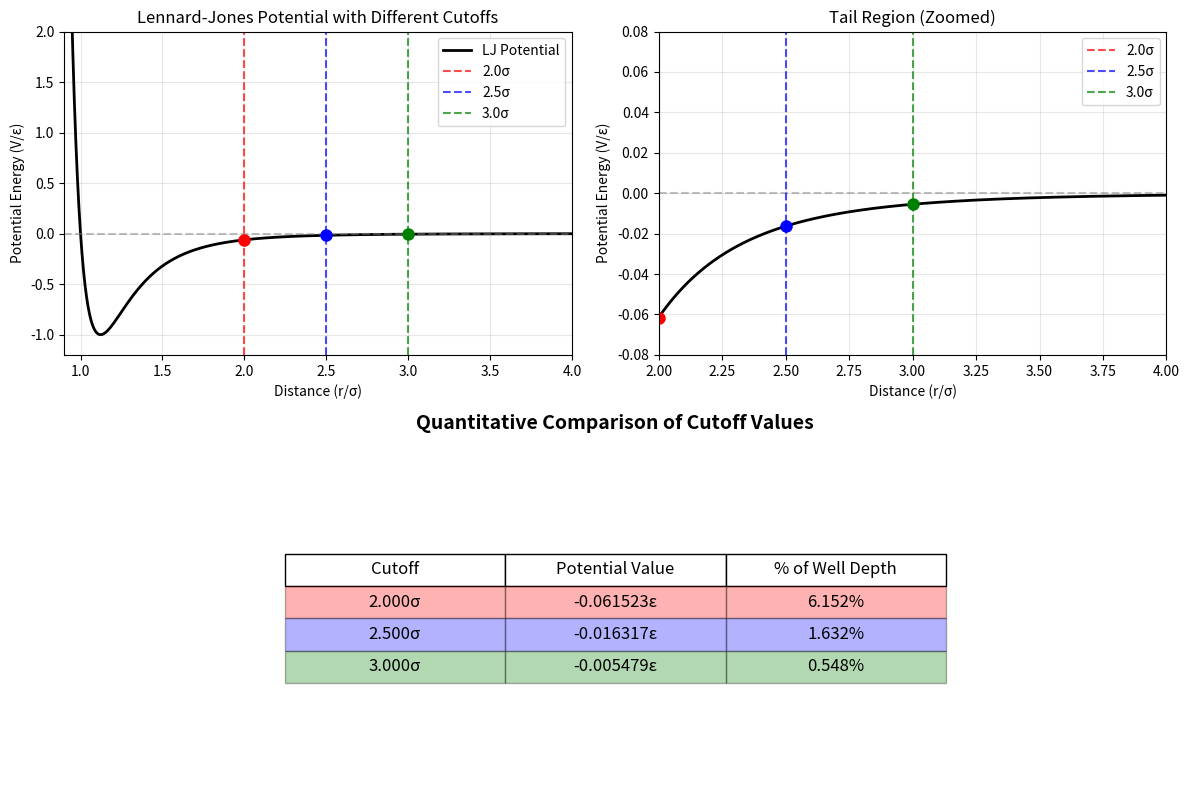
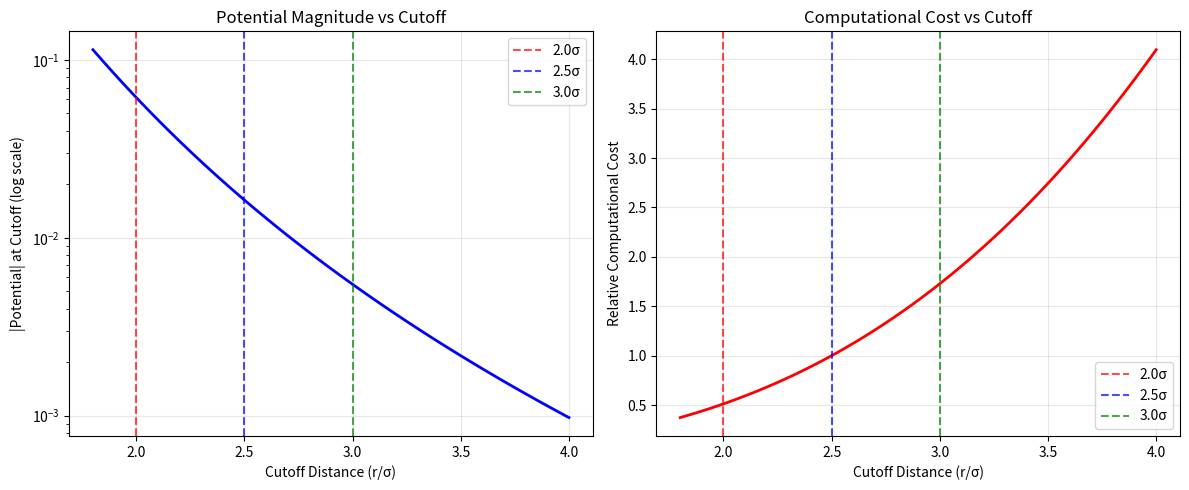

Write Python code to recreate these figures, in order.
import numpy as np
import matplotlib.pyplot as plt
import seaborn as sns

def lennard_jones(r, epsilon=1.0, sigma=1.0):
    """Calculate Lennard-Jones potential energy"""
    if r < 0.01:
        return float('inf')
    sr6 = (sigma / r)**6
    return 4 * epsilon * (sr6**2 - sr6)

def analyze_cutoff_comparison():
    """Analyze and compare different cutoff values"""
    
    # Parameters
    epsilon = 1.0
    sigma = 1.0
    
    # Distance range for plotting
    r_values = np.linspace(0.9, 4.0, 1000)
    
    # Calculate potential values
    potential_values = [lennard_jones(r, epsilon, sigma) for r in r_values]
    
    # Cutoff values to compare (replaced 2.245 with 2.000)
    cutoffs = [2.000, 2.5, 3.0]
    cutoff_labels = ['2.0σ', '2.5σ', '3.0σ']
    colors = ['red', 'blue', 'green']
    
    # Create the plot
    plt.figure(figsize=(12, 8))
    
    # Plot the potential
    plt.subplot(2, 2, 1)
    plt.plot(r_values, potential_values, 'k-', linewidth=2, label='LJ Potential')
    plt.axhline(y=0, color='gray', linestyle='--', alpha=0.5)
    
    # Mark cutoff positions
    for cutoff, label, color in zip(cutoffs, cutoff_labels, colors):
        potential_at_cutoff = lennard_jones(cutoff, epsilon, sigma)
        plt.axvline(x=cutoff, color=color, linestyle='--', alpha=0.7, label=f'{label}')
        plt.plot(cutoff, potential_at_cutoff, 'o', color=color, markersize=8)
    
    plt.xlim(0.9, 4.0)
    plt.ylim(-1.2, 2.0)
    plt.xlabel('Distance (r/σ)')
    plt.ylabel('Potential Energy (V/ε)')
    plt.title('Lennard-Jones Potential with Different Cutoffs')
    plt.legend()
    plt.grid(True, alpha=0.3)
    
    # Zoomed view of the tail region
    plt.subplot(2, 2, 2)
    tail_r = np.linspace(2.0, 4.0, 500)
    tail_potential = [lennard_jones(r, epsilon, sigma) for r in tail_r]
    
    plt.plot(tail_r, tail_potential, 'k-', linewidth=2)
    plt.axhline(y=0, color='gray', linestyle='--', alpha=0.5)
    
    for cutoff, label, color in zip(cutoffs, cutoff_labels, colors):
        potential_at_cutoff = lennard_jones(cutoff, epsilon, sigma)
        plt.axvline(x=cutoff, color=color, linestyle='--', alpha=0.7, label=f'{label}')
        plt.plot(cutoff, potential_at_cutoff, 'o', color=color, markersize=8)
    
    plt.xlim(2.0, 4.0)
    plt.ylim(-0.08, 0.08)  # Adjusted range to accommodate 2.0σ value
    plt.xlabel('Distance (r/σ)')
    plt.ylabel('Potential Energy (V/ε)')
    plt.title('Tail Region (Zoomed)')
    plt.legend()
    plt.grid(True, alpha=0.3)
    
    # Quantitative comparison table
    plt.subplot(2, 1, 2)
    plt.axis('off')
    
    # Calculate values at each cutoff
    comparison_data = []
    for cutoff in cutoffs:
        potential = lennard_jones(cutoff, epsilon, sigma)
        percentage = abs(potential / epsilon) * 100
        comparison_data.append([f'{cutoff:.3f}σ', f'{potential:.6f}ε', f'{percentage:.3f}%'])
    
    # Create table
    table_data = [['Cutoff', 'Potential Value', '% of Well Depth']] + comparison_data
    
    table = plt.table(cellText=table_data[1:],
                     colLabels=table_data[0],
                     cellLoc='center',
                     loc='center',
                     bbox=[0.2, 0.3, 0.6, 0.4])
    
    table.auto_set_font_size(False)
    table.set_fontsize(12)
    table.scale(1, 2)
    
    # Color code the rows
    for i, color in enumerate(colors):
        for j in range(3):
            table[(i+1, j)].set_facecolor(color)
            table[(i+1, j)].set_alpha(0.3)
    
    plt.title('Quantitative Comparison of Cutoff Values', pad=20, fontsize=14, fontweight='bold')
    
    plt.tight_layout()
    plt.show()
    
    # Print detailed analysis
    print("="*60)
    print("LENNARD-JONES POTENTIAL CUTOFF ANALYSIS")
    print("="*60)
    print(f"{'Cutoff':<10} {'Potential':<15} {'% of ε':<10} {'Significance':<20}")
    print("-"*60)
    
    for cutoff, label, color in zip(cutoffs, cutoff_labels, colors):
        potential = lennard_jones(cutoff, epsilon, sigma)
        percentage = abs(potential / epsilon) * 100
        
        if percentage > 5.0:
            significance = "High"
        elif percentage > 2.0:
            significance = "Significant"
        elif percentage > 1.0:
            significance = "Moderate"
        else:
            significance = "Negligible"
            
        print(f"{label:<10} {potential:<15.6f} {percentage:<10.3f} {significance:<20}")
    
    print("\nCOMPUTATIONAL IMPACT:")
    print("-"*30)
    
    # Estimate computational cost (assuming uniform density)
    density = 0.8  # typical liquid density
    for cutoff, label in zip(cutoffs, cutoff_labels):
        # Volume of sphere with radius = cutoff
        volume = (4/3) * np.pi * cutoff**3
        neighbors = volume * density
        relative_cost = (cutoff/2.0)**3  # Relative to 2.0σ
        
        print(f"{label}: ~{neighbors:.0f} neighbors, {relative_cost:.2f}x computational cost")
    
    print("\nRECOMMENDATION:")
    print("-"*15)
    print("• 2.0σ:   Very efficient, potential = -0.0615ε (6.15%)")
    print("• 2.5σ:   Standard choice, potential = -0.0163ε (1.63%)")  
    print("• 3.0σ:   High accuracy, potential = -0.0067ε (0.67%)")
    print("\n2.0σ cutoff sacrifices some accuracy for maximum speed.")
    print("2.5σ remains the best balance for most applications.")

def computational_scaling_demo():
    """Demonstrate computational scaling with different cutoffs"""
    
    cutoffs = np.linspace(1.8, 4.0, 50)
    potentials = [abs(lennard_jones(r)) for r in cutoffs]
    computational_costs = [(r/2.5)**3 for r in cutoffs]  # Relative to 2.5σ
    
    fig, (ax1, ax2) = plt.subplots(1, 2, figsize=(12, 5))
    
    # Potential vs cutoff
    ax1.semilogy(cutoffs, potentials, 'b-', linewidth=2)
    ax1.axvline(x=2.0, color='red', linestyle='--', alpha=0.7, label='2.0σ')
    ax1.axvline(x=2.5, color='blue', linestyle='--', alpha=0.7, label='2.5σ')
    ax1.axvline(x=3.0, color='green', linestyle='--', alpha=0.7, label='3.0σ')
    ax1.set_xlabel('Cutoff Distance (r/σ)')
    ax1.set_ylabel('|Potential| at Cutoff (log scale)')
    ax1.set_title('Potential Magnitude vs Cutoff')
    ax1.legend()
    ax1.grid(True, alpha=0.3)
    
    # Computational cost vs cutoff
    ax2.plot(cutoffs, computational_costs, 'r-', linewidth=2)
    ax2.axvline(x=2.0, color='red', linestyle='--', alpha=0.7, label='2.0σ')
    ax2.axvline(x=2.5, color='blue', linestyle='--', alpha=0.7, label='2.5σ')
    ax2.axvline(x=3.0, color='green', linestyle='--', alpha=0.7, label='3.0σ')
    ax2.set_xlabel('Cutoff Distance (r/σ)')
    ax2.set_ylabel('Relative Computational Cost')
    ax2.set_title('Computational Cost vs Cutoff')
    ax2.legend()
    ax2.grid(True, alpha=0.3)
    
    plt.tight_layout()
    plt.show()

# Run the analysis
if __name__ == "__main__":
    print("Analyzing Lennard-Jones potential cutoff comparison...")
    analyze_cutoff_comparison()
    print("\n" + "="*60)
    print("Computational scaling demonstration...")
    computational_scaling_demo()

